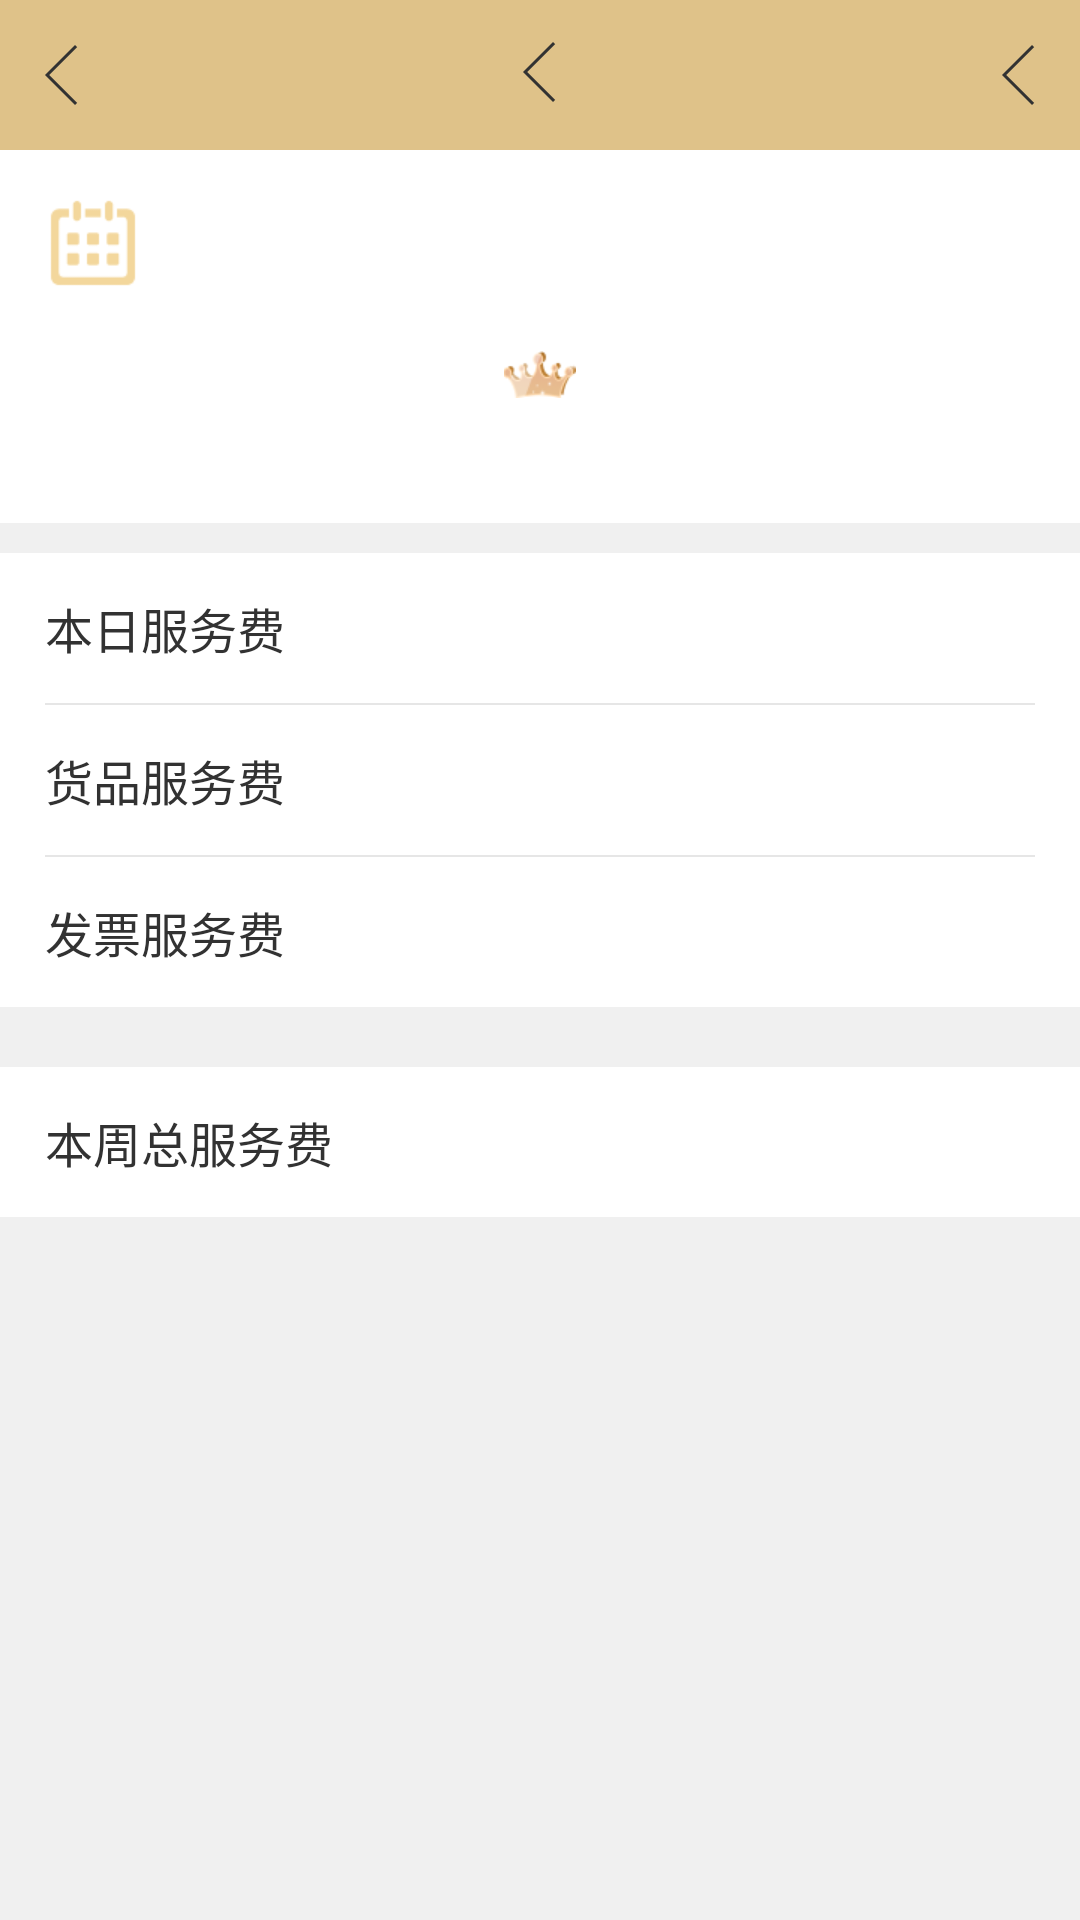

Produce the Android XML layout that renders to this screen, including the resource entries it uses.
<!-- AndroidManifest.xml: activity theme AppTheme.start -->
<!-- res/layout/activity_extract.xml -->
<?xml version="1.0" encoding="utf-8"?>
<LinearLayout xmlns:android="http://schemas.android.com/apk/res/android"
    xmlns:app="http://schemas.android.com/apk/res-auto"
    xmlns:tools="http://schemas.android.com/tools"
    android:layout_width="match_parent"
    android:layout_height="match_parent"
    android:background="@color/gray"
    android:orientation="vertical"
    tools:context=".welfare.extract.ExtractActivity">

    <include
        layout="@layout/public_navigation_bar_layout"
        android:layout_width="match_parent"
        android:layout_height="wrap_content" />

    <LinearLayout
        android:layout_width="match_parent"
        android:layout_height="wrap_content"
        android:background="@color/white"
        android:gravity="center_horizontal"
        android:orientation="vertical"
        android:paddingBottom="@dimen/default_20dp_hf"
        android:paddingTop="@dimen/default_15dp_hf">

        <LinearLayout
            android:layout_width="match_parent"
            android:layout_height="wrap_content"
            android:paddingLeft="@dimen/default_15dp_hf"
            android:gravity="center_vertical">

            <ImageView
                android:layout_width="wrap_content"
                android:layout_height="wrap_content"
                android:src="@drawable/icon_date" />

            <TextView
                android:id="@+id/tv_data"
                android:layout_width="wrap_content"
                android:layout_height="wrap_content"
                android:layout_marginLeft="@dimen/default_10dp_hf"
                android:ellipsize="end"
                android:maxWidth="@dimen/default_240dp_hf"
                android:singleLine="true"
                android:text=""
                android:textColor="@color/black32"
                android:textColorHint="@color/lightGray"
                android:textSize="@dimen/personal_item_text_size" />
        </LinearLayout>

        <ImageView
            android:id="@+id/iv"
            android:layout_width="wrap_content"
            android:layout_height="wrap_content"
            android:layout_marginTop="@dimen/default_20dp_hf"
            android:src="@drawable/pic_crown3" />

        <TextView
            android:id="@+id/tv_name"
            android:layout_width="wrap_content"
            android:layout_height="wrap_content"
            android:layout_below="@id/iv"
            android:text=""
            android:textColor="@color/black32"
            android:textSize="@dimen/personal_item_text_size" />

    </LinearLayout>

    <View
        android:layout_width="match_parent"
        android:layout_height="@dimen/default_10dp_hf"
        android:background="@color/gray" />

    
    <RelativeLayout
        android:id="@+id/rl_today_money"
        style="@style/today_extract_item">

        <TextView
            android:layout_width="wrap_content"
            android:layout_height="wrap_content"
            android:layout_centerVertical="true"
            android:text="本日服务费"
            android:textColor="@color/black32"
            android:textSize="@dimen/personal_item_text_size" />

        <LinearLayout
            android:layout_width="wrap_content"
            android:layout_height="wrap_content"
            android:layout_alignParentRight="true"
            android:layout_centerVertical="true"
            android:gravity="center">
            
            <TextView
                android:id="@+id/tv_today_money"
                android:layout_width="wrap_content"
                android:layout_height="wrap_content"
                android:ellipsize="end"
                android:maxWidth="@dimen/default_240dp_hf"
                android:singleLine="true"
                android:text=""
                android:textColor="@color/black32"
                android:textColorHint="@color/lightGray"
                android:textSize="@dimen/default_16sp_hf" />

            
                
                
                
                
                
        </LinearLayout>
    </RelativeLayout>

    <LinearLayout
        android:layout_width="match_parent"
        android:layout_height="wrap_content"
        android:background="@color/white">

        <View
            android:layout_width="match_parent"
            android:layout_height="@dimen/default_0.5dp_hf"
            android:layout_marginEnd="@dimen/default_15dp_hf"
            android:layout_marginStart="@dimen/default_15dp_hf"
            android:background="@color/end_trip_bg_e6" />
    </LinearLayout>

    
    <RelativeLayout
        android:id="@+id/rl_goods_money"
        style="@style/today_extract_item">

        <TextView
            android:layout_width="wrap_content"
            android:layout_height="wrap_content"
            android:layout_centerVertical="true"
            android:text="货品服务费"
            android:textColor="@color/black32"
            android:textSize="@dimen/personal_item_text_size" />

        <LinearLayout
            android:layout_width="wrap_content"
            android:layout_height="wrap_content"
            android:layout_alignParentRight="true"
            android:layout_centerVertical="true"
            android:gravity="center">
            
            <TextView
                android:id="@+id/tv_goods_money"
                android:layout_width="wrap_content"
                android:layout_height="wrap_content"
                android:ellipsize="end"
                android:maxWidth="@dimen/default_240dp_hf"
                android:singleLine="true"
                android:text=""
                android:textColor="@color/black32"
                android:textColorHint="@color/lightGray"
                android:textSize="@dimen/default_16sp_hf" />

            
                
                
                
                
                
        </LinearLayout>
    </RelativeLayout>

    <LinearLayout
        android:layout_width="match_parent"
        android:layout_height="wrap_content"
        android:background="@color/white">

        <View
            android:layout_width="match_parent"
            android:layout_height="@dimen/default_0.5dp_hf"
            android:layout_marginEnd="@dimen/default_15dp_hf"
            android:layout_marginStart="@dimen/default_15dp_hf"
            android:background="@color/end_trip_bg_e6" />
    </LinearLayout>

    
    <RelativeLayout
        android:id="@+id/rl_invoice_money"
        style="@style/today_extract_item">

        <TextView
            android:layout_width="wrap_content"
            android:layout_height="wrap_content"
            android:layout_centerVertical="true"
            android:text="发票服务费"
            android:textColor="@color/black32"
            android:textSize="@dimen/personal_item_text_size" />

        <LinearLayout
            android:layout_width="wrap_content"
            android:layout_height="wrap_content"
            android:layout_alignParentRight="true"
            android:layout_centerVertical="true"
            android:gravity="center">
            
            <TextView
                android:id="@+id/tv_invoice_money"
                android:layout_width="wrap_content"
                android:layout_height="wrap_content"
                android:ellipsize="end"
                android:maxWidth="@dimen/default_240dp_hf"
                android:singleLine="true"
                android:text=""
                android:textColor="@color/black32"
                android:textColorHint="@color/lightGray"
                android:textSize="@dimen/default_16sp_hf" />

            
                
                
                
                
                
        </LinearLayout>
    </RelativeLayout>

    
    <RelativeLayout
        android:id="@+id/rl_total_money"
        style="@style/today_extract_item"
        android:layout_marginTop="@dimen/default_20dp_hf">

        <TextView
            android:layout_width="wrap_content"
            android:layout_height="wrap_content"
            android:layout_centerVertical="true"
            android:text="本周总服务费"
            android:textColor="@color/black32"
            android:textSize="@dimen/personal_item_text_size" />

        <LinearLayout
            android:layout_width="wrap_content"
            android:layout_height="wrap_content"
            android:layout_alignParentRight="true"
            android:layout_centerVertical="true"
            android:gravity="center">
            
            <TextView
                android:id="@+id/tv_total_money"
                android:layout_width="wrap_content"
                android:layout_height="wrap_content"
                android:ellipsize="end"
                android:maxWidth="@dimen/default_240dp_hf"
                android:singleLine="true"
                android:text=""
                android:textColor="@color/black32"
                android:textColorHint="@color/lightGray"
                android:textSize="@dimen/default_16sp_hf" />

            
                
                
                
                
                
        </LinearLayout>
    </RelativeLayout>

</LinearLayout>
<!-- res/layout/public_navigation_bar_layout.xml (included above) -->
<?xml version="1.0" encoding="utf-8"?>
<RelativeLayout xmlns:android="http://schemas.android.com/apk/res/android"
    android:layout_width="match_parent"
    android:layout_height="wrap_content"
    android:orientation="vertical">

    <LinearLayout
        android:id="@+id/ll_navi_root"
        android:layout_width="match_parent"
        android:layout_height="@dimen/default_50dp_hf"
        android:background="@color/dfc289">

        <RelativeLayout
            android:id="@+id/pub_navi_left_item"
            android:layout_width="@dimen/default_85dp_hf"
            android:layout_height="@dimen/default_50dp_hf">

                <ImageView
                    android:id="@+id/pub_navi_left_item_icon"
                    android:layout_width="wrap_content"
                    android:layout_height="wrap_content"
                    android:layout_centerVertical="true"
                    android:layout_marginLeft="@dimen/default_15dp_hf"
                    android:duplicateParentState="true"
                    android:src="@drawable/navigator_fanhui_selector" />

                <TextView
                    android:id="@+id/pub_navi_left_item_title"
                    android:layout_width="wrap_content"
                    android:layout_height="wrap_content"
                    android:layout_centerVertical="true"
                    android:layout_marginLeft="@dimen/default_15dp_hf"
                    android:singleLine="true"
                    android:text=""
                    android:textColor="@color/common_text_black_selector"
                    android:textSize="@dimen/default_16sp_hf" />

        </RelativeLayout>

        <RelativeLayout
            android:id="@+id/pub_navi_center_item"
            android:layout_width="wrap_content"
            android:layout_height="@dimen/default_50dp_hf"
            android:layout_weight="1">

            <LinearLayout
                android:layout_width="wrap_content"
                android:layout_height="wrap_content"
                android:layout_centerInParent="true"
                android:orientation="horizontal">

                <TextView
                    android:id="@+id/pub_navi_center_item_title"
                    android:layout_width="wrap_content"
                    android:layout_height="wrap_content"
                    android:layout_gravity="center_vertical"
                    android:singleLine="true"
                    android:text=""
                    android:textColor="@color/lightBlack"
                    android:textSize="@dimen/default_16sp_hf" />

                <ImageView
                    android:id="@+id/pub_navi_center_item_icon"
                    android:layout_width="wrap_content"
                    android:layout_height="wrap_content"
                    android:layout_centerVertical="true"
                    android:src="@drawable/icon_fanhui" />
            </LinearLayout>
        </RelativeLayout>


        <RelativeLayout
            android:id="@+id/pub_navi_right_item"
            android:layout_width="@dimen/default_85dp_hf"
            android:layout_height="@dimen/default_50dp_hf">

            <ImageView
                android:id="@+id/pub_navi_right_item_icon"
                android:layout_width="wrap_content"
                android:layout_height="wrap_content"
                android:layout_centerVertical="true"
                android:layout_alignParentRight="true"
                android:layout_marginRight="@dimen/default_15dp_hf"
                android:duplicateParentState="true"
                android:src="@drawable/icon_fanhui" />

            <TextView
                android:id="@+id/pub_navi_right_item_title"
                android:layout_width="wrap_content"
                android:layout_height="wrap_content"
                android:layout_centerVertical="true"
                android:layout_alignParentRight="true"
                android:layout_marginRight="@dimen/default_15dp_hf"
                android:duplicateParentState="true"
                android:singleLine="true"
                android:text=""
                android:textColor="@color/common_text_black_selector"
                android:textSize="@dimen/default_16sp_hf" />
        </RelativeLayout>
    </LinearLayout>

    
        
        
        
        
        

</RelativeLayout>
<!-- resources referenced by this layout -->
<resources>
  <color name="black32">#323232</color>
  <color name="dfc289">#dfc289</color>
  <color name="end_trip_bg_e6">#e6e6e6</color>
  <color name="ff9800">#FF9800</color>
  <color name="gray">#f0f0f0</color>
  <color name="lightBlack">#323232</color>
  <color name="lightGray">#969696</color>
  <color name="white">#ffffff</color>
  <color name="whiteDC">#dcdcdc</color>
  <dimen name="default_0.5dp_hf">0.5dp</dimen>
  <dimen name="default_10dp_hf">10dp</dimen>
  <dimen name="default_15dp_hf">15dp</dimen>
  <dimen name="default_16sp_hf">16sp</dimen>
  <dimen name="default_20dp_hf">20dp</dimen>
  <dimen name="default_240dp_hf">240dp</dimen>
  <dimen name="default_50dp_hf">50dp</dimen>
  <dimen name="default_85dp_hf">85dp</dimen>
  <dimen name="personal_item_text_size">16sp</dimen>
  <!-- drawable icon_date: png bitmap (drawable-xhdpi, 1172 bytes) -->
  <!-- drawable icon_fanhui: png bitmap (drawable-xhdpi, 1266 bytes) -->
  <!-- drawable navigator_fanhui_selector (drawable) -->
  <?xml version="1.0" encoding="utf-8"?>
  <selector xmlns:android="http://schemas.android.com/apk/res/android">
      <item android:drawable="@drawable/ico_fanhui_p" android:state_pressed="true" />
      <item android:drawable="@drawable/icon_fanhui" />
  </selector>
  <!-- drawable pic_crown3: png bitmap (drawable-xhdpi, 3903 bytes) -->
  <style name="today_extract_item">
          <item name="android:layout_height">@dimen/default_50dp_hf</item>
          <item name="android:layout_width">match_parent</item>
          <item name="android:paddingLeft">@dimen/default_15dp_hf</item>
          <item name="android:paddingRight">@dimen/default_15dp_hf</item>
          <item name="android:background">@color/white</item>
      </style>
  <style name="AppTheme.start" parent="AppTheme">
          
          
          
          
      </style>
  <!-- drawable ico_fanhui_p: png bitmap (drawable-hdpi, 1246 bytes) -->
  <style name="AppTheme" parent="Theme.AppCompat.Light.NoActionBar">
          <item name="colorPrimary">@color/colorPrimary</item>
          <item name="colorPrimaryDark">@color/colorPrimaryDark</item>
          <item name="colorAccent">@color/colorAccent</item>
  
      </style>
  <color name="colorPrimary">#f0f0f0</color>
  <color name="colorPrimaryDark">#000000</color>
  <color name="colorAccent">#000000</color>
</resources>
